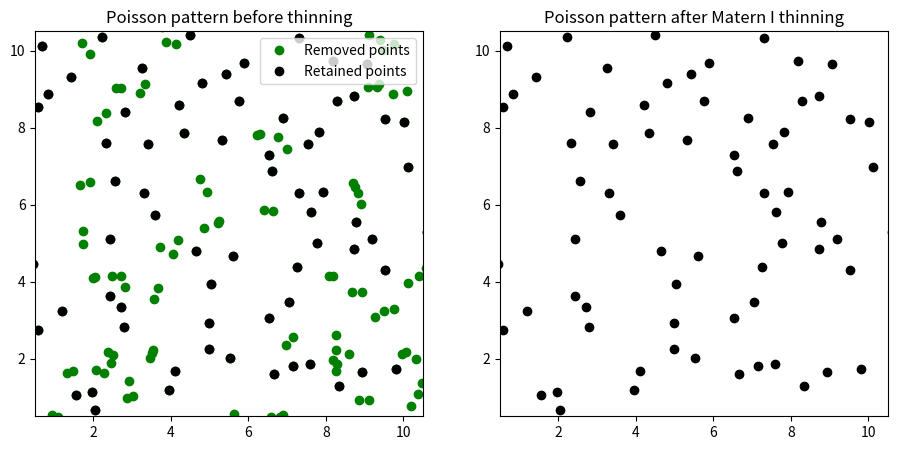
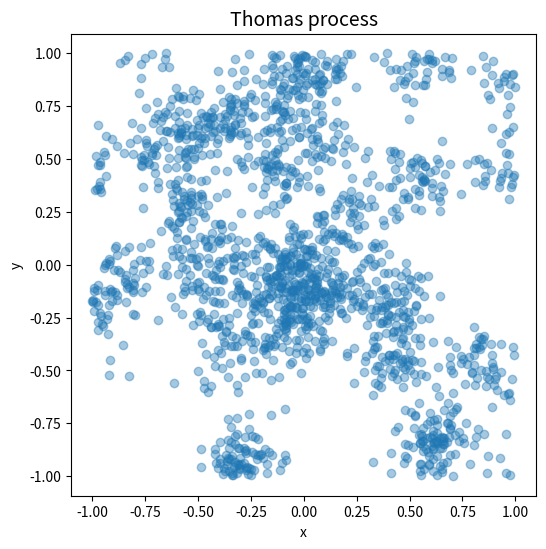

Python code for these plots, in order:
import numpy as np
import matplotlib.pyplot as plt


### RANDOM VS INHIBITED (THINNED) PROCESS ###

def inhibited_process(xmax=11, ymax=11, expectation=20, dist=.4):
    xN, yN = np.random.poisson(expectation*xmax), np.random.poisson(expectation*ymax)
    events = np.c_[np.random.uniform(low=0, high=xmax, size=xN), np.random.uniform(low=0, high=ymax, size=xN)]
    L = len(events)
    D = np.zeros((L, L))
    for i in range(L):
        for j in range(i, L):
            D[i, j] = np.linalg.norm(events[i] - events[j])
    D = D + D.T
    ind = [True] * L
    for i, row in enumerate(D):
        if (row[row>0] < dist).any():
            ind[i] = False
    return events, events[ind]

spp0, spp = inhibited_process()

plt.figure(figsize=(11,5))
plt.subplot(121)
plt.plot(spp0[:, 0], spp0[:, 1], 'go', label='Removed points')
plt.plot(spp[:, 0], spp[:, 1], 'ko', label='Retained points')
plt.xlim(0.5, 10.5)
plt.ylim(0.5, 10.5)
plt.title('Poisson pattern before thinning')
plt.legend()

plt.subplot(122)
plt.plot(spp[:, 0], spp[:, 1], 'ko')
plt.xlim(0.5, 10.5)
plt.ylim(0.5, 10.5)
plt.title('Poisson pattern after Matern I thinning')

plt.show()


### Thomas process ###

def thomas_cluster_process(
        lambda_parent=10, 
        lambda_daughter=100, 
        radius_cluster=.1, 
        daughter_cov=1, 
        boundaries=[-0.5, 0.5, -0.5, 0.5], 
        plot=True
    ):
    
    """
    Simulating a Thomas cluster process. 

    ----------------------------------------------------------------
    Input: 
    lambda_parent: intensity of parent events
    lambda_daughter: intensity of child events
    radius_cluster: the radius of the disc centred at parent 
                    events containing all child events
    daughter_cov: variance of dispersion of the child events
    boundaries: four boundary lines of the rectangular study region. 
    plot: if True, produce a scatter plot of the generated pattern. 


    Returns:
    X: A 2D array, containing the x-y coordinates of the child points. 
    """
    
    # Simulation window parameters
    xmin, xmax, ymin, ymax = boundaries
    
    # Extend simulation windows parameters
    r_ext = radius_cluster
    xmin_ext = xmin - r_ext
    xmax_ext = xmax + r_ext
    ymin_ext = ymin - r_ext
    ymax_ext = ymax + r_ext

    # rectangle dimensions
    x_delta_ext = xmax_ext - xmin_ext
    y_delta_ext = ymax_ext - ymin_ext
    total_area_ext = x_delta_ext * y_delta_ext

    # Simulate PPP for the parents
    N_parent = np.random.poisson(total_area_ext * lambda_parent)
    
    # x and y coordinates of Poisson points for the parent
    xxparent = xmin_ext + x_delta_ext * np.random.uniform(0, 1, N_parent)
    yyparent = ymin_ext + y_delta_ext * np.random.uniform(0, 1, N_parent)

    # Simulate PPP for the daughters (ie final point process)
    N_daughter = np.random.poisson(lambda_daughter, N_parent)
    N = N_daughter.sum()
    
    # Generate the (relative) locations by simulating bivariate normal r.v.s
    xx0, yy0 = radius_cluster * np.random.multivariate_normal([0, 0], daughter_cov*np.eye(2), N).T

    # replicate parent points (ie centres of disks/clusters)
    xx = np.repeat(xxparent, N_daughter)
    yy = np.repeat(yyparent, N_daughter)

    # translate points (ie parents points are the centres of cluster disks)
    xx = xx + xx0
    yy = yy + yy0

    # thin points if outside the simulation window
    bool_inside = ((xx >= xmin) & (xx <= xmax) & (yy >= ymin) & (yy <= ymax))
    xx = xx[bool_inside]
    yy = yy[bool_inside]

    # K function implementation
    T = np.linspace(0, np.sqrt((xmax-xmin)**2 + (ymax-ymin)**2), 100)
    K = np.pi * T**2 + (1/lambda_parent) * (1 - np.exp(-T**2 / (4*daughter_cov)))
    K_ = (1/lambda_parent) * (1 - np.exp(-T**2 / (4*daughter_cov)))
    
    if plot:
        plt.figure(figsize=(6, 6))
        plt.title('Thomas process', fontsize=14)
        plt.scatter(xx, yy, alpha=0.4)
        plt.xlabel('x')
        plt.ylabel('y')
        plt.axis('equal')
        plt.show()
        
        #plt.subplot(122)
        #plt.title(r'$K(t) - \pi t^2$')
        #plt.plot(T, K_, 'r')
        #plt.legend()

    return np.c_[xx, yy]#, T, K

np.random.seed(7)
tcp = thomas_cluster_process(
        lambda_parent=10, 
        lambda_daughter=50, 
        radius_cluster=.2, 
        daughter_cov=.2, 
        boundaries=[-1, 1, -1, 1], 
        plot=True
    )
